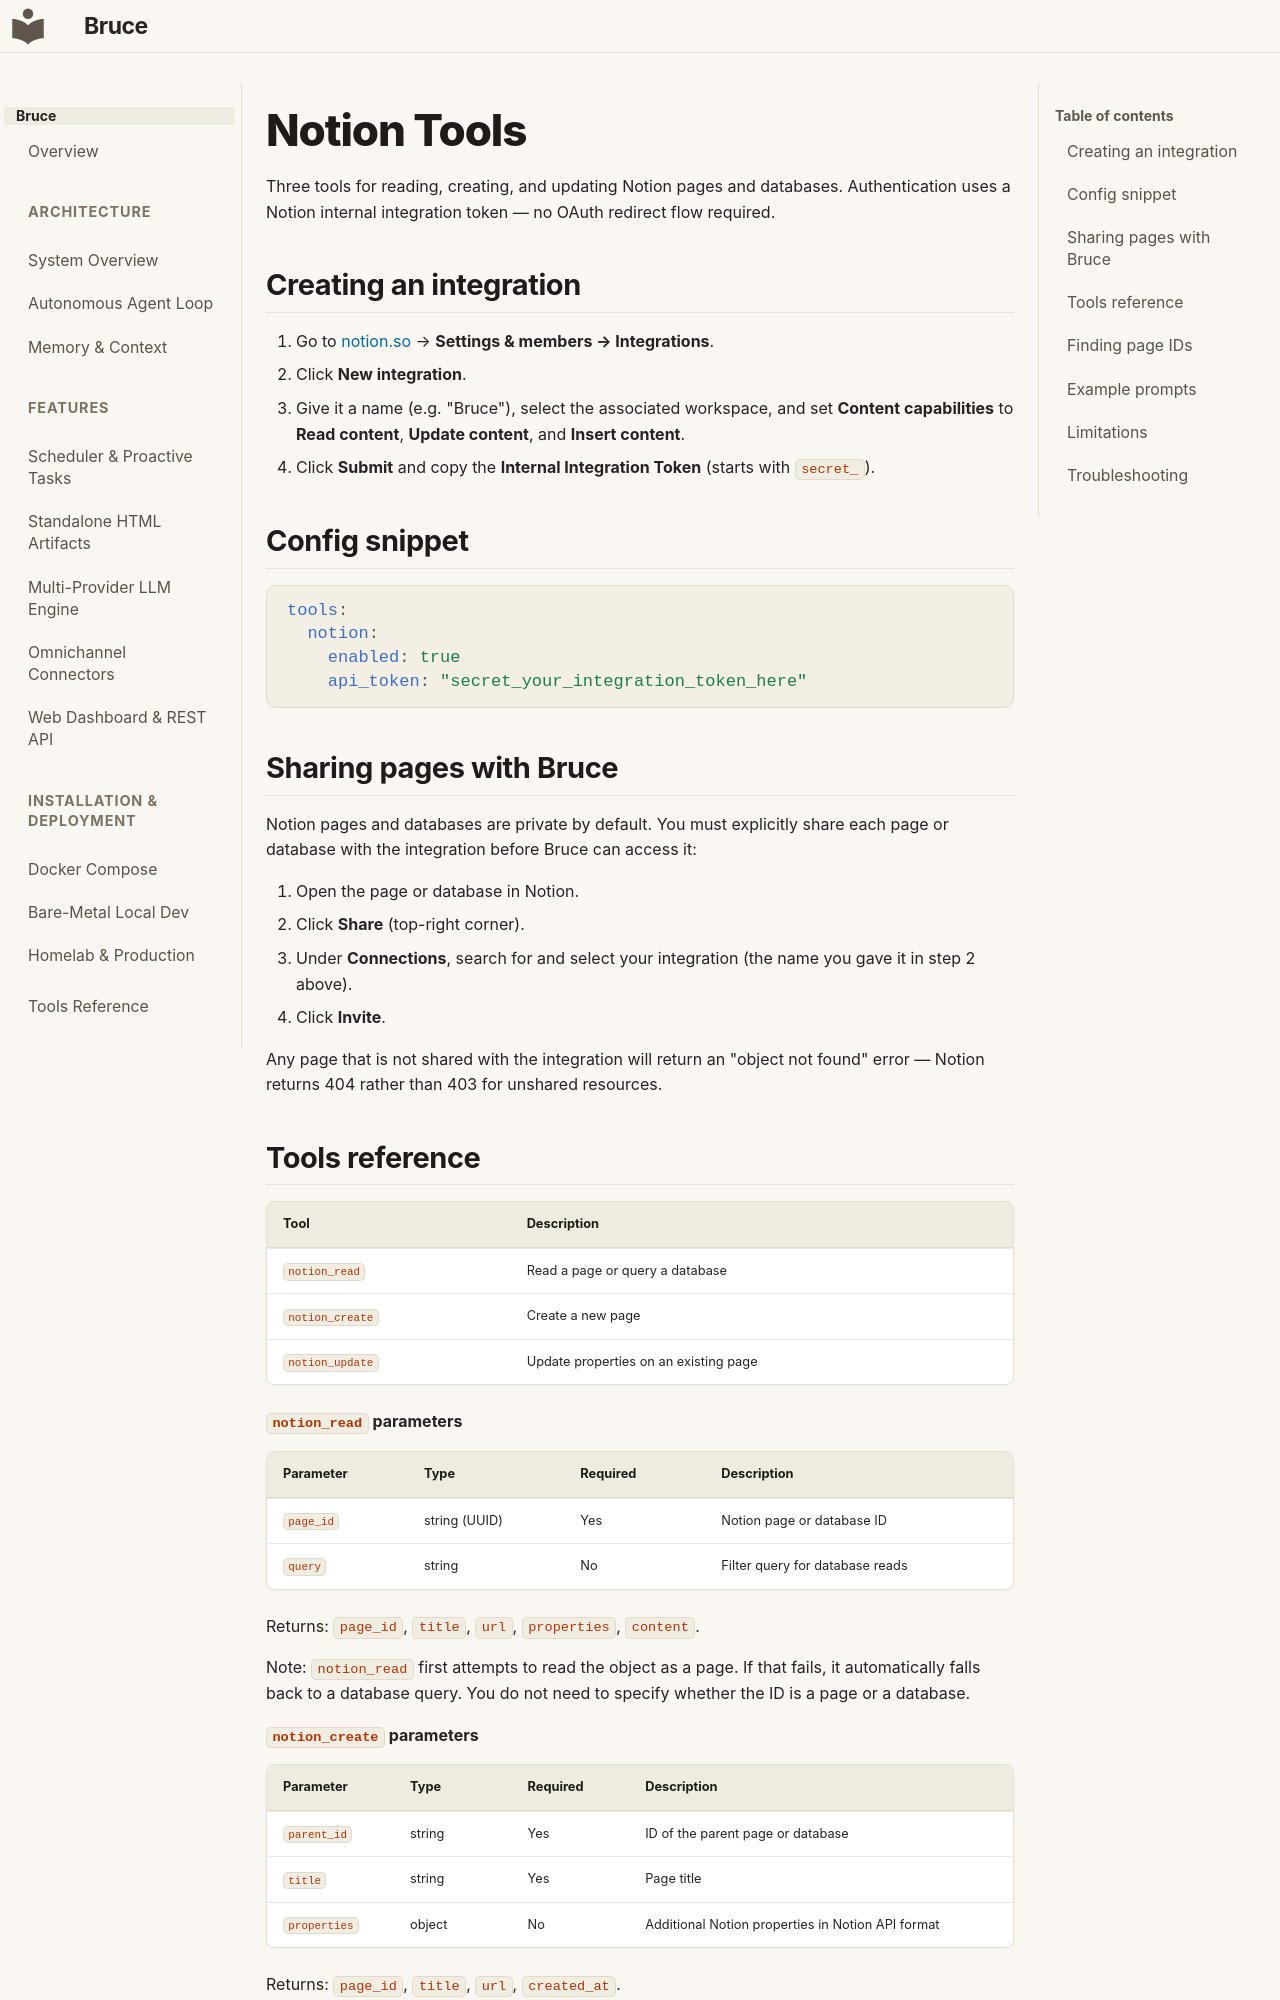

repository: DemitriusQuadros/bruce · page: tools/notion/index.html · generator: mkdocs

# Notion Tools

Three tools for reading, creating, and updating Notion pages and databases. Authentication uses a Notion internal integration token — no OAuth redirect flow required.

## Creating an integration

1. Go to [notion.so](https://www.notion.so) → **Settings & members → Integrations**.
2. Click **New integration**.
3. Give it a name (e.g. "Bruce"), select the associated workspace, and set **Content capabilities** to **Read content**, **Update content**, and **Insert content**.
4. Click **Submit** and copy the **Internal Integration Token** (starts with `secret_`).

## Config snippet

```yaml
tools:
  notion:
    enabled: true
    api_token: "secret_your_integration_token_here"
```

## Sharing pages with Bruce

Notion pages and databases are private by default. You must explicitly share each page or database with the integration before Bruce can access it:

1. Open the page or database in Notion.
2. Click **Share** (top-right corner).
3. Under **Connections**, search for and select your integration (the name you gave it in step 2 above).
4. Click **Invite**.

Any page that is not shared with the integration will return an "object not found" error — Notion returns 404 rather than 403 for unshared resources.
